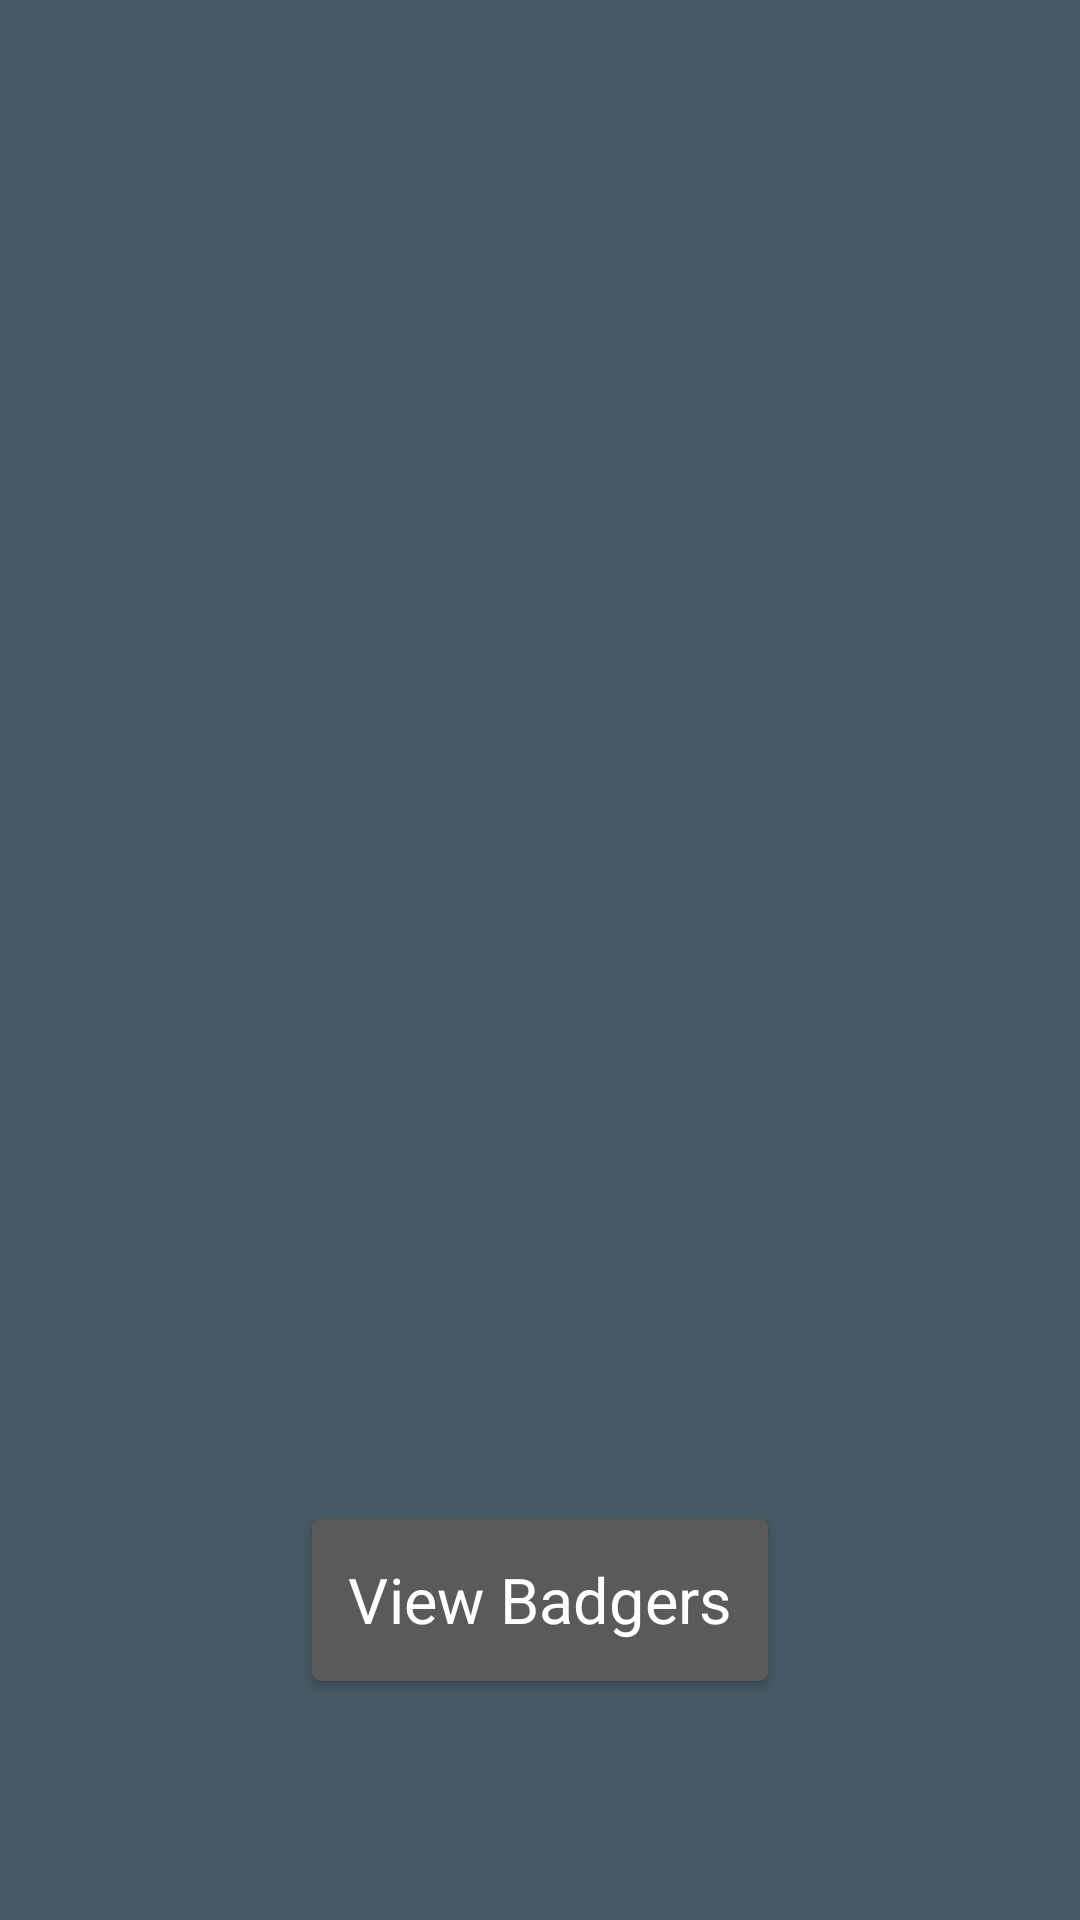

Reconstruct the res/layout file that produces this screen, plus the resources it refers to.
<!-- AndroidManifest.xml: application theme Theme.Badger -->
<!-- res/layout/activity_main.xml -->
<?xml version="1.0" encoding="utf-8"?>

<LinearLayout xmlns:android="http://schemas.android.com/apk/res/android"
    android:layout_width="match_parent"
    android:layout_height="match_parent"
    android:orientation="vertical"
    android:background="@color/dark_grey"
    >


    <RelativeLayout
        android:layout_width="match_parent"
        android:layout_height="match_parent"
        android:layout_weight="1">
    </RelativeLayout>

    <RelativeLayout
        android:layout_width="match_parent"
        android:layout_height="match_parent"
        android:layout_weight="1">

        <Button
            android:id="@+id/badger_button"
            android:layout_width="200dp"
            android:layout_height="200dp"
            android:layout_centerInParent="true"
            android:background="@drawable/badger_icon"
            android:scaleX="1.2"
            android:scaleY="1.2"/>
    </RelativeLayout>

    <RelativeLayout
        android:layout_width="match_parent"
        android:layout_height="match_parent"
        android:layout_weight="1">

        <Button
            android:id="@+id/view_badgers_button"
            android:layout_width="wrap_content"
            android:layout_height="wrap_content"
            android:layout_centerInParent="true"
            android:textAllCaps="false"
            android:text="@string/view_badgers"
            android:scaleX="1.5"
            android:scaleY="1.5"
            />
    </RelativeLayout>






</LinearLayout>
<!-- resources referenced by this layout -->
<resources>
  <color name="dark_grey">#455A64</color>
  <string name="view_badgers">View Badgers</string>
  <style name="Theme.Badger" parent="Theme.AppCompat">
          
          <item name="colorPrimary">@color/light_grey</item>
          <item name="colorPrimaryVariant">@color/light_grey</item>
          <item name="colorOnPrimary">@color/white</item>
          
          <item name="colorSecondary">@color/light_blue</item>
          <item name="colorSecondaryVariant">@color/dark_blue</item>
          <item name="colorOnSecondary">@color/black</item>
          
          <item name="android:statusBarColor" tools:targetApi="l">@color/light_grey</item>
          
          <item name="fontFamily">@font/quicksand</item>
      </style>
  <color name="light_grey">#A0B3BA</color>
  <color name="white">#FFFFFFFF</color>
  <color name="light_blue">#B2EBF2</color>
  <color name="dark_blue">#00ACC1</color>
  <color name="black">#FF000000</color>
</resources>
